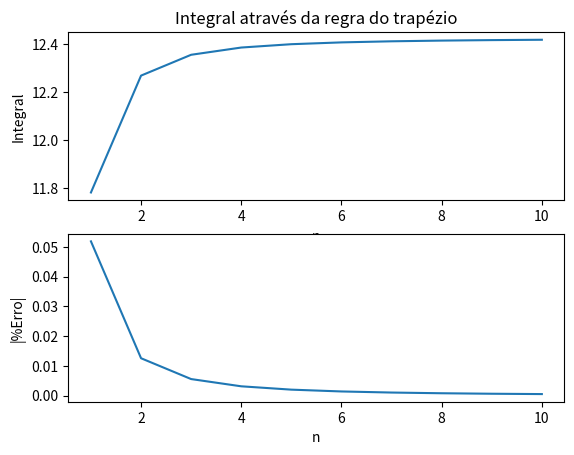
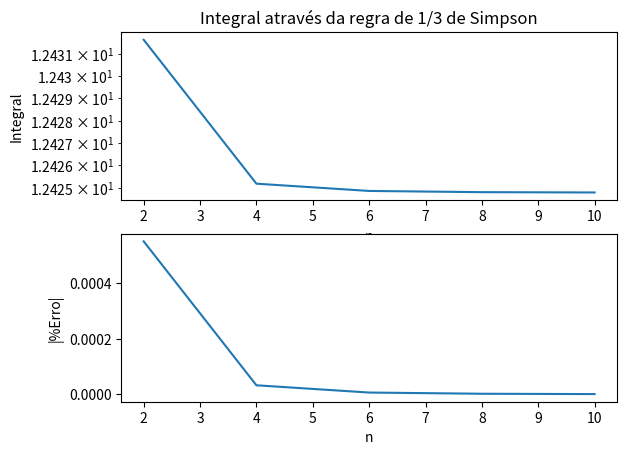
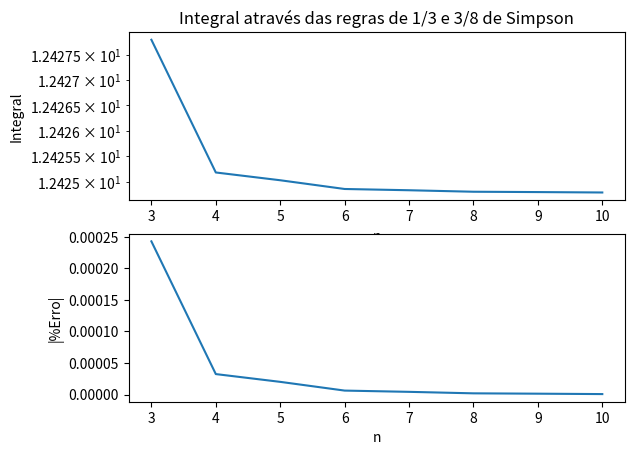

Write the Python code that produced these figures, in order.
import math
import matplotlib.pyplot as plt
def funcao(x):
	return 6 + 3*math.cos(x)
valor_real=6*(math.pi/2)+3*(math.sin(math.pi/2)-math.sin(0))
a=0
b=math.pi/2
def trapezio(n,a,b):
	h=(b-a)/n
	integral=0
	for i in range(0,n):
		integral=integral+(funcao(a+h*i)+funcao(a+h*(i+1)))*h/2
	return integral
def n_trapezio(n,valor_real):
	integrais=[]
	erros=[]
	numero=[]
	for i in range(1,n+1):
		integral=trapezio(i,a,b)
		integrais.append(integral)
		erros.append(math.fabs((integral-valor_real)/valor_real))
		numero.append(i)
	plt.figure(1)
	plt.subplot(211)
	plt.title("Integral através da regra do trapézio")
	plt.plot(numero,integrais)
	plt.xlabel("n")
	plt.ylabel("Integral")
	plt.subplot(212)
	plt.plot(numero,erros)
	plt.xlabel("n")
	plt.ylabel("|%Erro|")
def simpson1_3(n,a,b):
	h=(b-a)/n
	integral=0
	for i in range(0,int(n/2)):
		integral=integral+h/3*(funcao(a+h*(2*i))+4*funcao(a+h*(2*i+1))+funcao(a+h*(2*i+2)))
	return integral
def n_simpson1_3(n,valor_real):
	integrais=[]
	erros=[]
	for i in range(0,len(n)):
		integral=simpson1_3(n[i],a,b)
		integrais.append(integral)
		erros.append(math.fabs((integral-valor_real)/valor_real))
	plt.figure(2)
	plt.subplot(211)
	plt.title("Integral através da regra de 1/3 de Simpson")
	plt.plot(n,integrais)
	plt.yscale('log')
	plt.xlabel("n")
	plt.ylabel("Integral")
	plt.subplot(212)
	plt.plot(n,erros)
	plt.xlabel("n")
	plt.ylabel("|%Erro|")
def simpson3_8(n,a,b):
	h=(b-a)/n
	integral=0
	for i in range(0,int(n/3)):
		integral=integral+3*h/8*(funcao(a+h*(3*i))+3*funcao(a+h*(3*i+1))+3*funcao(a+h*(3*i+2))+funcao(a+h*(3*i+3)))
	return integral
def n_simpson(n,a,b):
	if(n%2==0):
		return simpson1_3(n,a,b)
	elif(n==3):
		return simpson3_8(3,a,b)
	else:
		return simpson1_3(n-3,a,b-3*(b-a)/n)+simpson3_8(3,b-3*(b-a)/n,b)
def simpson(n,valor_real):
	integrais=[]
	erros=[]
	for i in range(0,len(n)):
		integral=n_simpson(n[i],a,b)
		integrais.append(integral)
		erros.append(math.fabs((integral-valor_real)/valor_real))
	plt.figure(3)
	plt.subplot(211)
	plt.title("Integral através das regras de 1/3 e 3/8 de Simpson")
	plt.plot(n,integrais)
	plt.yscale('log')
	plt.xlabel("n")
	plt.ylabel("Integral")
	plt.subplot(212)
	plt.plot(n,erros)
	plt.xlabel("n")
	plt.ylabel("|%Erro|")


n_trapezio(10,valor_real)
n_simpson1_3([2,4,6,8,10],valor_real)
simpson([3, 4, 5, 6, 7, 8, 9, 10],valor_real)
plt.show()